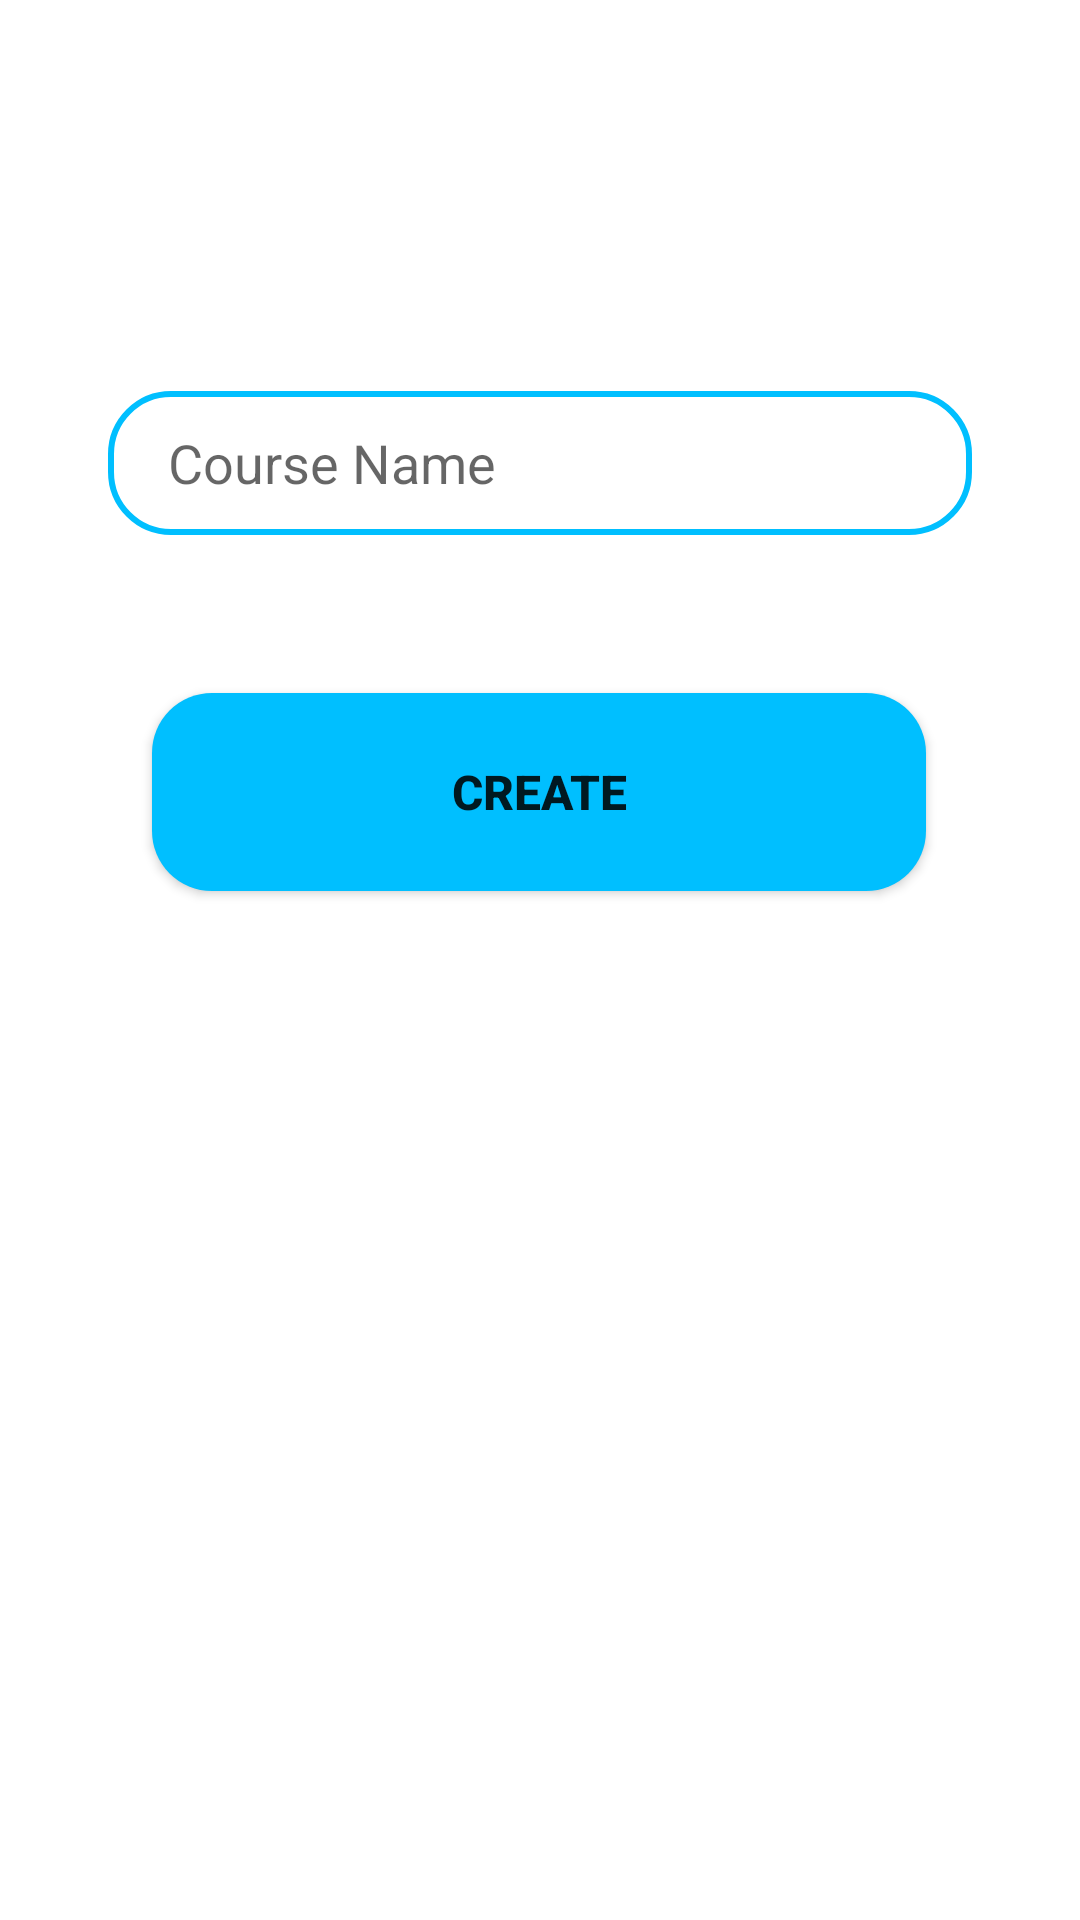

Write the Android layout XML for this screen, with the resource values it uses.
<!-- AndroidManifest.xml: application theme Theme.MPQueraApp -->
<!-- res/layout/activity_create_class.xml -->
<?xml version="1.0" encoding="utf-8"?>
<androidx.constraintlayout.widget.ConstraintLayout xmlns:android="http://schemas.android.com/apk/res/android"

    xmlns:app="http://schemas.android.com/apk/res-auto"
    xmlns:tools="http://schemas.android.com/tools"
    android:id="@+id/courseNameTextView"
    android:layout_width="match_parent"
    android:layout_height="match_parent"
    tools:context=".view.mainPage.CreateCourseActivity">
    


    
    
    
    
    
    


    <EditText
        android:id="@+id/editTextCourseName"
        android:layout_width="0dp"
        android:layout_height="wrap_content"
        android:background="@drawable/edit_text_bg"
        android:hint="@string/course_name"
        android:minHeight="48dp"
        android:paddingStart="20dp"
        android:paddingTop="10dp"
        android:paddingBottom="10dp"
        app:layout_constraintBottom_toTopOf="@id/createButton"
        app:layout_constraintEnd_toEndOf="parent"
        app:layout_constraintStart_toStartOf="parent"
        app:layout_constraintTop_toBottomOf="@id/statusCreateCourse"
        app:layout_constraintVertical_bias="0.272"
        app:layout_constraintWidth_percent="0.8"
        tools:ignore="RtlSymmetry" />


    <Button
        android:id="@+id/createButton"
        android:layout_width="258dp"
        android:layout_height="66dp"
        android:layout_marginBottom="290dp"
        android:background="@drawable/button_bg"
        android:text="@string/create"
        android:textSize="16sp"
        android:textStyle="bold"
        app:layout_constraintBottom_toBottomOf="parent"
        app:layout_constraintEnd_toEndOf="parent"
        app:layout_constraintHorizontal_bias="0.496"
        app:layout_constraintStart_toStartOf="parent"
        app:layout_constraintTop_toBottomOf="@+id/editTextCourseName"
        app:layout_constraintVertical_bias="1.0"
        app:layout_constraintWidth_percent="0.8" />

    <TextView
        android:id="@+id/statusCreateCourse"
        android:layout_width="wrap_content"
        android:layout_height="wrap_content"
        android:text=""
        android:textColor="@color/red"
        android:textSize="18sp"
        app:layout_constraintBottom_toTopOf="@+id/editTextCourseName"
        app:layout_constraintEnd_toEndOf="parent"
        app:layout_constraintHorizontal_bias="0.498"
        app:layout_constraintStart_toStartOf="parent"
        app:layout_constraintTop_toTopOf="parent"
        app:layout_constraintVertical_bias="0.882" />


</androidx.constraintlayout.widget.ConstraintLayout>
<!-- resources referenced by this layout -->
<resources>
  <!-- drawable button_bg (drawable) -->
  <?xml version="1.0" encoding="utf-8"?>
  <shape xmlns:android="http://schemas.android.com/apk/res/android"
      android:shape="rectangle">
  
      <solid android:color="@color/queraBlue"/>
  
      <corners android:radius="20dp"/>
  
  
  </shape>
  <!-- drawable edit_text_bg (drawable) -->
  <?xml version="1.0" encoding="utf-8"?>
  <shape xmlns:android="http://schemas.android.com/apk/res/android">
  
      <corners android:radius="20dp"/>
      <corners android:bottomRightRadius="20dp"/>
      <corners android:bottomLeftRadius="20dp"/>
      <stroke android:width="2dp"
          android:color="@color/queraBlue"/>
  </shape>
  <string name="course_name">Course Name</string>
  <string name="create">create</string>
  <style name="Theme.MPQueraApp" parent="Theme.MaterialComponents.DayNight.NoActionBar">
          
          <item name="colorPrimary">@color/purple_500</item>
          <item name="colorPrimaryVariant">@color/purple_700</item>
          <item name="colorOnPrimary">@color/white</item>
          
          <item name="colorSecondary">@color/teal_200</item>
          <item name="colorSecondaryVariant">@color/teal_700</item>
          <item name="colorOnSecondary">@color/black</item>
          
          <item name="android:statusBarColor" tools:targetApi="l">?attr/colorPrimaryVariant</item>
          
      </style>
  <color name="queraBlue">#00bfff</color>
  <color name="purple_500">#FF6200EE</color>
  <color name="purple_700">#FF3700B3</color>
  <color name="white">#FFFFFFFF</color>
  <color name="teal_200">#FF03DAC5</color>
  <color name="teal_700">#FF018786</color>
  <color name="black">#FF000000</color>
</resources>
